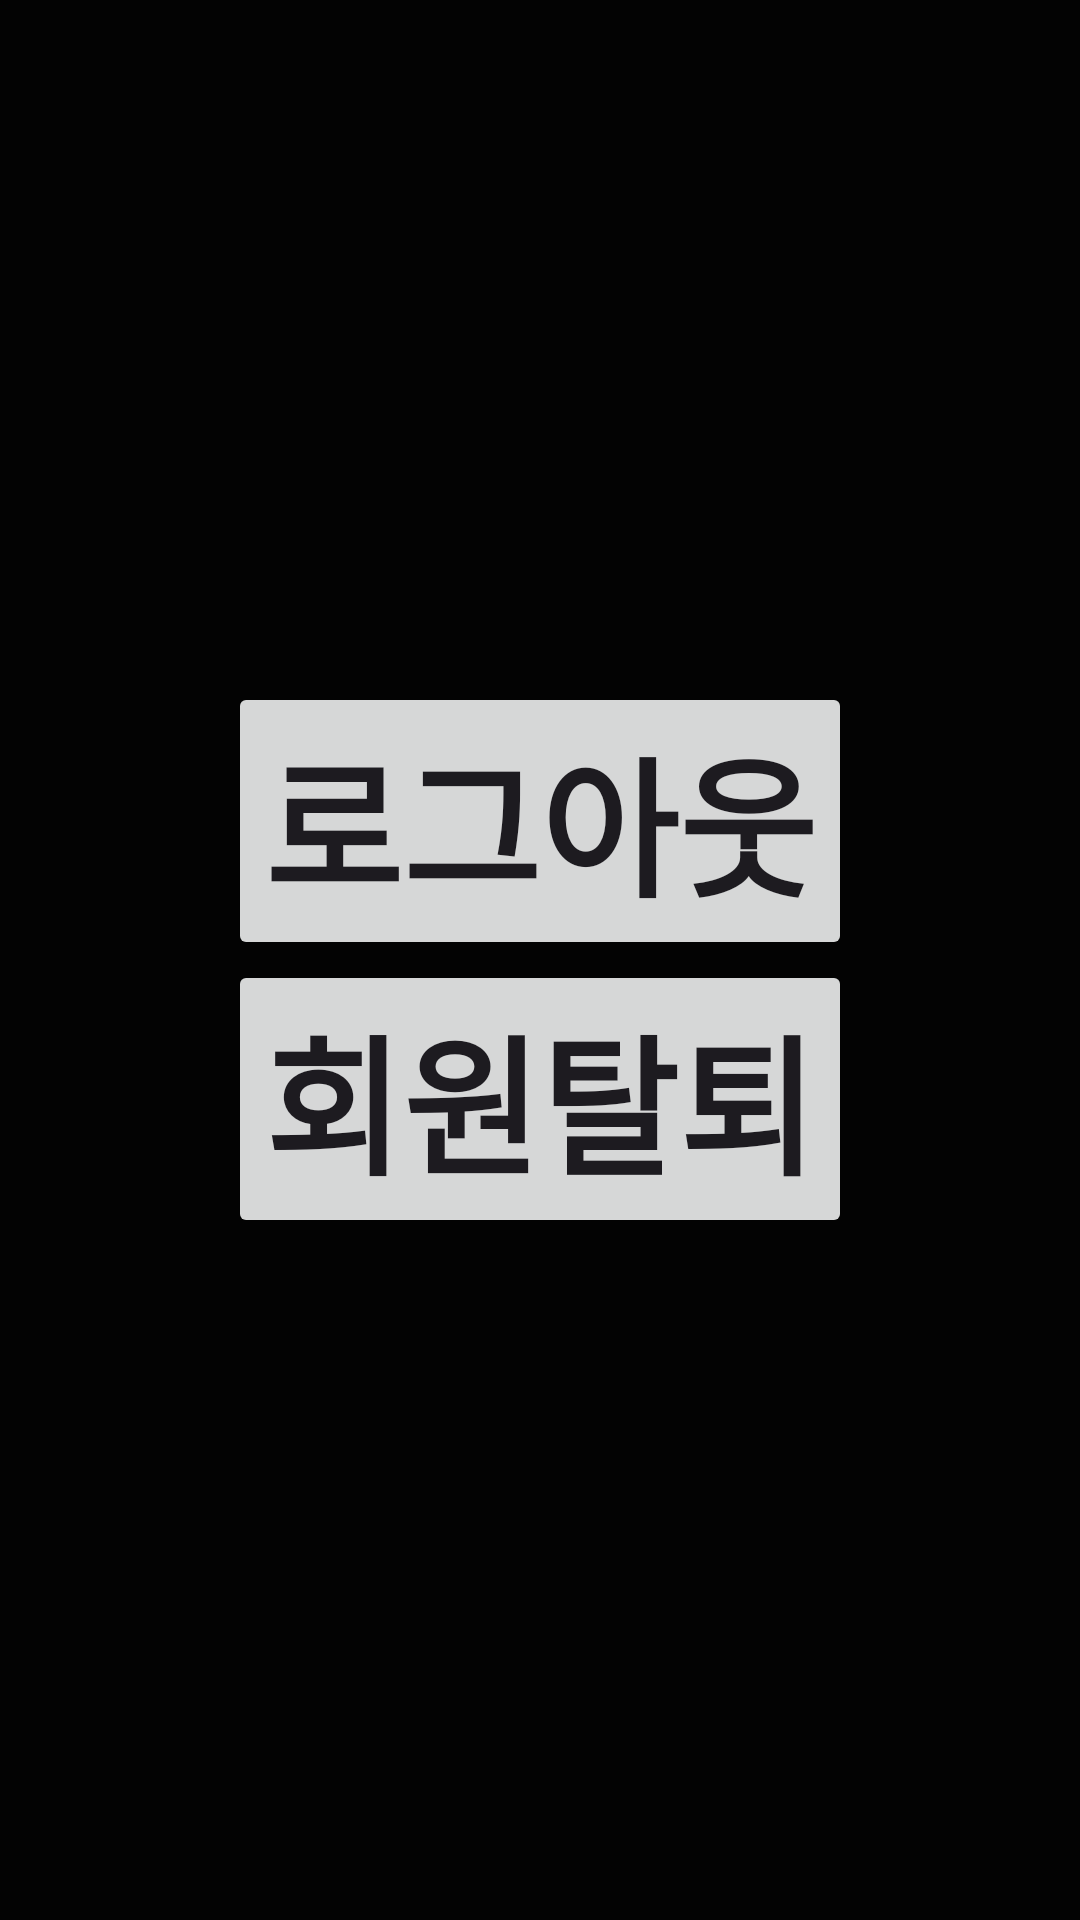

The Android layout XML behind this screen, and the referenced resources:
<!-- AndroidManifest.xml: application theme Theme.Nbc_AssignmentTest -->
<!-- res/layout/fragment_my_page.xml -->
<?xml version="1.0" encoding="utf-8"?>
<LinearLayout xmlns:android="http://schemas.android.com/apk/res/android"
    xmlns:tools="http://schemas.android.com/tools"
    android:layout_width="match_parent"
    android:layout_height="match_parent"
    android:background="@color/black"
    android:gravity="center"
    android:orientation="vertical"
    tools:context=".presentation.ui.main.mypage.MyPageFragment">

    <androidx.appcompat.widget.AppCompatButton
        android:id="@+id/btn_logout"
        android:layout_width="wrap_content"
        android:layout_height="wrap_content"
        android:text="로그아웃"
        android:textSize="50sp"
        android:textStyle="bold" />

    <androidx.appcompat.widget.AppCompatButton
        android:id="@+id/btn_deleteAccount"
        android:layout_width="wrap_content"
        android:layout_height="wrap_content"
        android:text="회원탈퇴"
        android:textSize="50sp"
        android:textStyle="bold" />
</LinearLayout>
<!-- resources referenced by this layout -->
<resources>
  <color name="black">#030303</color>
  <style name="Theme.Nbc_AssignmentTest" parent="Base.Theme.Nbc_AssignmentTest" />
  <style name="Base.Theme.Nbc_AssignmentTest" parent="Theme.Material3.DayNight.NoActionBar">
          
          
      </style>
</resources>
